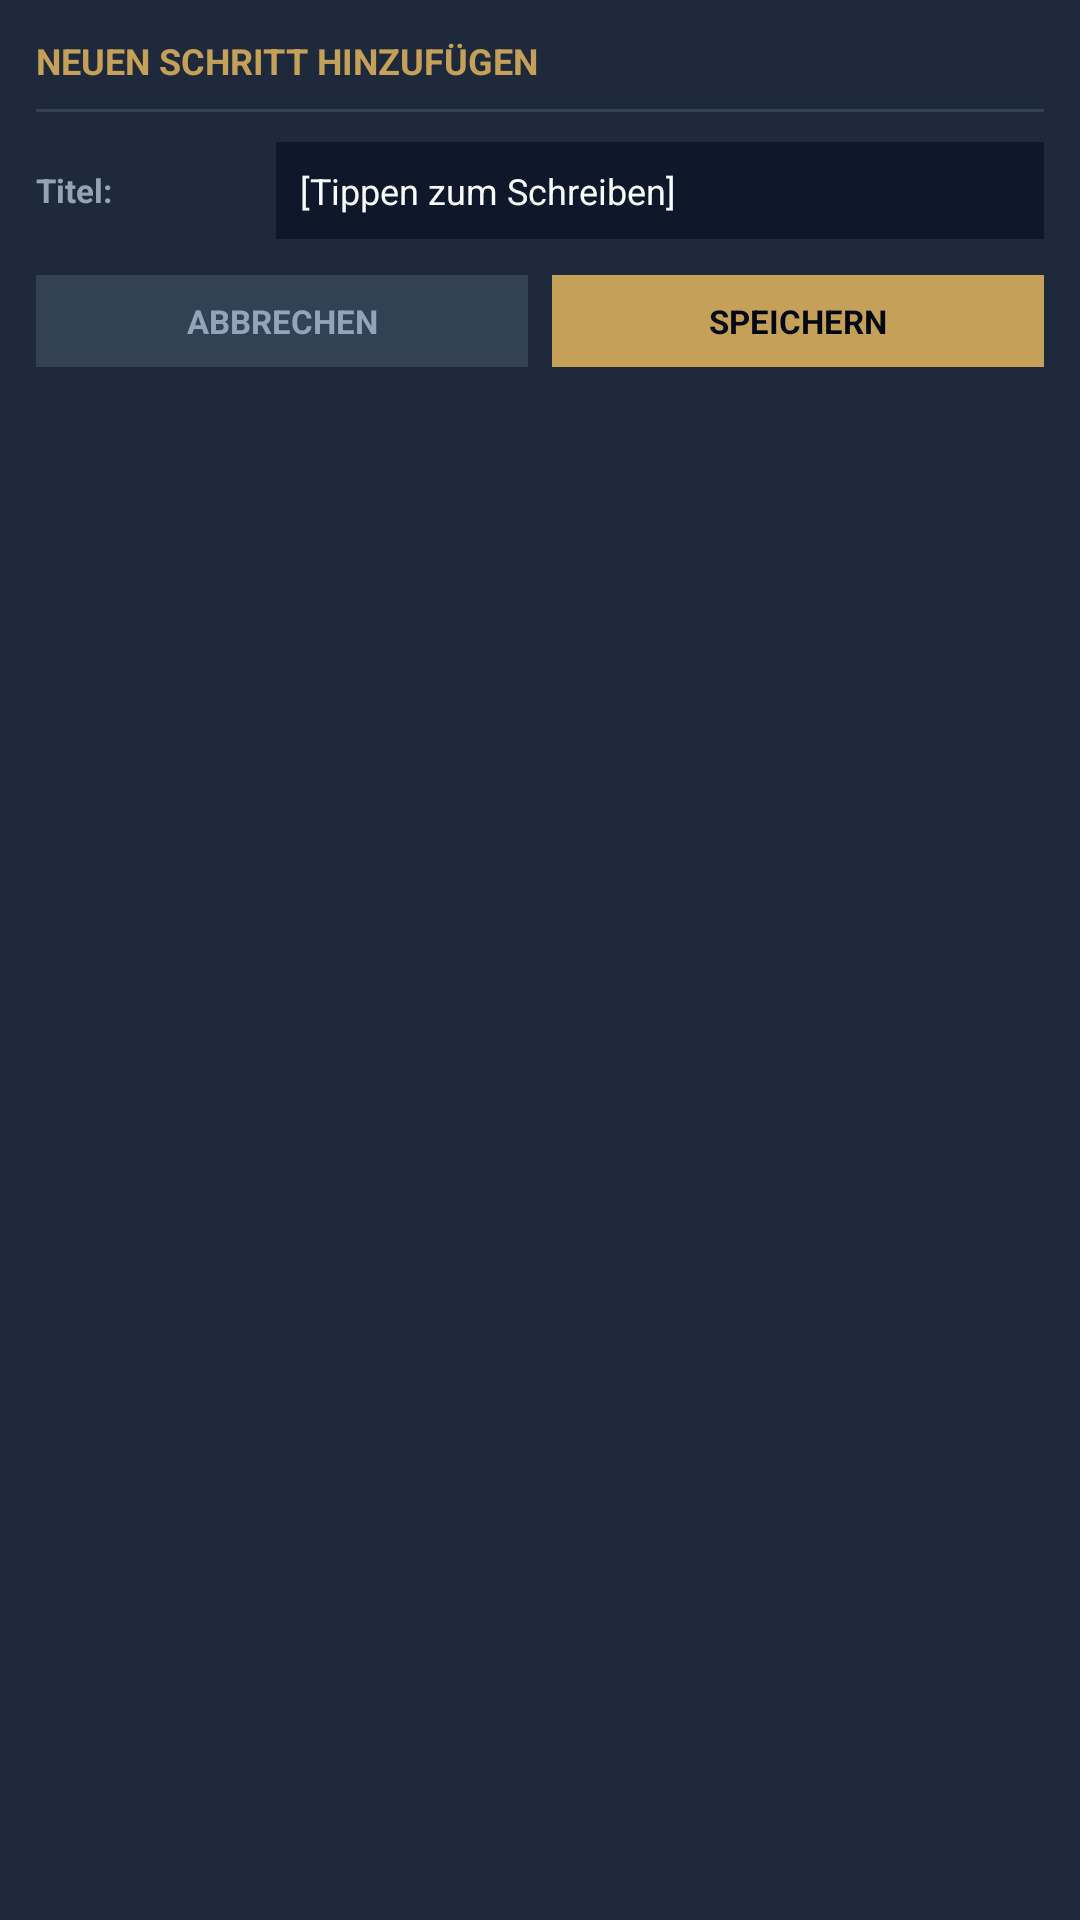

This screen was rendered from an Android layout file. Write that file and the resources it references.
<!-- AndroidManifest.xml: application theme Theme.Seelenfunke -->
<!-- res/layout/widget_tasks_add_subtask_control.xml -->
<?xml version="1.0" encoding="utf-8"?>
<LinearLayout xmlns:android="http://schemas.android.com/apk/res/android"
    android:id="@+id/widget_tasks_add_subtask_root"
    android:layout_width="match_parent"
    android:layout_height="wrap_content"
    android:orientation="vertical"
    android:background="#1E293B"
    android:padding="12dp"
    android:layout_marginTop="4dp"
    android:layout_marginBottom="6dp"
    android:layout_marginStart="4dp"
    android:layout_marginEnd="4dp">

    <TextView
        android:layout_width="match_parent"
        android:layout_height="wrap_content"
        android:text="NEUEN SCHRITT HINZUFÜGEN"
        android:textColor="#C5A059"
        android:textSize="12sp"
        android:textStyle="bold"
        android:layout_marginBottom="8dp" />

    <FrameLayout
        android:layout_width="match_parent"
        android:layout_height="1dp"
        android:background="#334155"
        android:layout_marginBottom="10dp" />

    
    <LinearLayout
        android:layout_width="match_parent"
        android:layout_height="wrap_content"
        android:orientation="horizontal"
        android:gravity="center_vertical"
        android:layout_marginBottom="12dp">

        <TextView
            android:layout_width="80dp"
            android:layout_height="wrap_content"
            android:text="Titel:"
            android:textColor="#94A3B8"
            android:textSize="11sp"
            android:textStyle="bold" />

        <TextView
            android:id="@+id/btn_add_subtask_name"
            android:layout_width="match_parent"
            android:layout_height="wrap_content"
            android:gravity="start|center_vertical"
            android:text="[Tippen zum Schreiben]"
            android:textSize="12sp"
            android:textColor="#F8FAFC"
            android:padding="8dp"
            android:background="#0F172A"
            android:clickable="true"
            android:focusable="true" />
    </LinearLayout>

    
    <LinearLayout
        android:layout_width="match_parent"
        android:layout_height="wrap_content"
        android:orientation="horizontal"
        android:gravity="center_vertical">

        <TextView
            android:id="@+id/btn_add_subtask_cancel"
            android:layout_width="0dp"
            android:layout_height="wrap_content"
            android:layout_weight="1"
            android:gravity="center"
            android:text="ABBRECHEN"
            android:textSize="11sp"
            android:textStyle="bold"
            android:textColor="#94A3B8"
            android:background="#334155"
            android:padding="8dp"
            android:layout_marginEnd="8dp"
            android:clickable="true"
            android:focusable="true" />

        <TextView
            android:id="@+id/btn_add_subtask_save"
            android:layout_width="0dp"
            android:layout_height="wrap_content"
            android:layout_weight="1"
            android:gravity="center"
            android:text="SPEICHERN"
            android:textSize="11sp"
            android:textStyle="bold"
            android:textColor="#030712"
            android:background="#C5A059"
            android:padding="8dp"
            android:clickable="true"
            android:focusable="true" />
    </LinearLayout>
</LinearLayout>
<!-- resources referenced by this layout -->
<resources>
  <style name="Theme.Seelenfunke" parent="android:Theme.Material.NoActionBar">
          <item name="android:statusBarColor">@android:color/transparent</item>
          <item name="android:navigationBarColor">@android:color/transparent</item>
      </style>
</resources>
